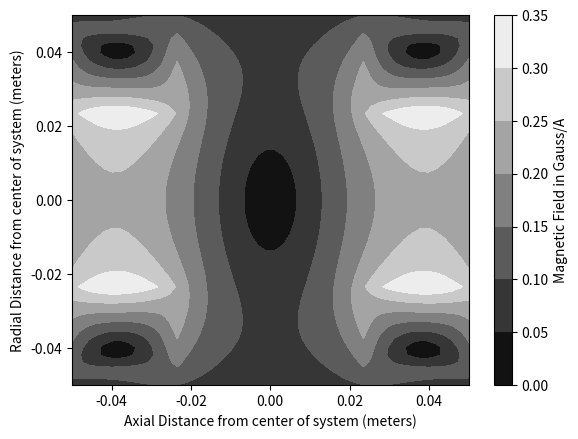

Write the Python code that produced this figure.
import numpy as np 
import matplotlib.pyplot as plt
from scipy import special as sp 

def singlecoil(a, r):
    "Magnetic field due to a single coil"
    # The coil is shifted from origin by a distance d along z-axis
    # Hence, the center of the coil is at (0,0,d) with normal along +ve z-axis
    # a is the radius of the coil in units of d
    # r is the list of coordinates where magnetic field is to be calculated in units of d
    # r is in general of form (x,y,z) w.r.t origin in units of d
    # B[0] and B[1] give Axial and Radial Magnetic Fields respectively in inverse units of
    #                       (mu I)/(2 pi d)

    x=r[0]
    y=r[1]
    z=r[2]
    rho=np.sqrt(x**2+y**2)    #radial distance in units of d
    B=[0, 0]
    k=np.sqrt((4*a*rho)/((a+rho)**2+(z-1)**2))
    K=sp.ellipk(k**2)
    E=sp.ellipe(k**2)
    B[0]=(1/np.sqrt((a+rho)**2+(z-1)**2))*(K+E*(a**2-rho**2-(z-1)**2)/((a-rho)**2+(z-1)**2))
    #if rho.all()==0:
        #B[1]=0
    #else:
    B[1]=((z-1)/rho)*(1/np.sqrt((a+rho)**2+(z-1)**2))*(-K+E*(a**2+rho**2+(z-1)**2)/((a-rho)**2+(z-1)**2))
    return B

def antihelm(a, r):
    "Anti-Helmholtz Coils"
    # The net magnetic field is difference of fields of two single coils
    # The single coils are kept at positions +d and -d from center
    # Equivalently, we can say that the axial coordinates of the single coil
    # are +z and -z in units of d, d>0 
    Bres=[0, 0]
    x=r[0]
    y=r[1]
    z=r[2]
    Bres1=singlecoil(a, [x, y, z])
    Bres2=singlecoil(a, [x, y, -z])
    Bres[0]=Bres1[0]-Bres2[0]
    Bres[1]=Bres1[1]+Bres2[1]
    return Bres

def adjustB_ax(a, x, z, d):
    "Ajusted Field"
    # For Anti-Helmholtz Coils, primary requirement is to return Gradient
    # Axial Magnetic Field variation along its Axis is found
    # The values of d are provided
    # The Magnetic Field is adjusted to return Gradient in the
    # units of Gauss/cm/A
    Badj=2*10**(-5)*antihelm(a, [x, 0, z])[0]/d
    return Badj

def adjustB_rad(a, x, z, d):
    "Ajusted Field"
    # For Anti-Helmholtz Coils, primary requirement is to return Gradient
    # Axial Magnetic Field variation along its Axis is found
    # The values of d are provided
    # The Magnetic Field is adjusted to return Gradient in the
    # units of Gauss/cm/A
    Badj2=2*10**(-5)*antihelm(a, [x, 0, z])[1]/d
    return Badj2

#Call the function

size=50
Z=np.linspace(-0.05,0.05,size) # Our Axis in units of meters
X=np.linspace(-0.05,0.05,size)
Bfin=np.zeros((size, size))
Bfin1=np.zeros((size, size))
Bfin2=np.zeros((size, size))
len=0.0  # To calculate the length of wire required in meters  

# Thickness of Copper wires is taken to be 2mm
# Each turn is taken as a separate Anti-Helmholtz Coil
# Summing over each turn gives us the total Magnetic Field Variation
# This method ensures that the calculation error is minimized
# Values of d and rad are taken for the middle of the copper wire of each turn
# i and j represent axial and radial turns respectively

for m in range(size):
    xval=X[m]
    #print(xval)
    for i in range(0,14):
        # Variation of distance of coil from the center
        d=0.025+0.002*i        
        for j in range(0,11):
            # Variation of radii of coils
            rad=0.025+0.002*j
            # Conversion into units of d
            a=rad/d
            z2=Z/d
            x2=xval/d
            len=len+2*np.pi*rad
            Bfin1[m]=Bfin1[m]+adjustB_ax(a, x2, z2, d)
            #print(Bfin1[m])
            Bfin2[m]=Bfin2[m]+adjustB_rad(a, x2, z2, d)
            Bfin[m]=np.sqrt(Bfin1[m]**2+Bfin2[m]**2)
print(len)  # Returns length of copper wire needed
# Plotting the Gradient
#print(Bfin)
#fig, ax = plt.subplots()
#CS = ax.contour(X, Z, Bfin)
#ax.clabel(CS, inline=1, fontsize=10)
#ax.set_title('Simplest default with labels')
fig = plt.figure()
ax = fig.add_subplot(1, 1, 1)
#plt.contour([X, Z], Bfin)
#ax.spines['left'].set_position('center')
#ax.spines['bottom'].set_position('zero')
#ax.spines['right'].set_color('none')
#ax.spines['top'].set_color('none')
#ax.xaxis.set_ticks_position('bottom')
#ax.xaxis.set_label_position('bottom')
#ax.yaxis.set_ticks_position('left')
ax.set_xlabel('Axial Distance from center of system (meters)')
ax.set_ylabel('Radial Distance from center of system (meters)')
#ax.set_xlim(-0.0035, 0.0035)
#ax.set_ylim(7.0, 8.0)
#ax.set_ylim(0.0, 10.0)
plt.contourf(X, Z, Bfin, cmap='gray')
cbar = plt.colorbar()
#cbar.ax.set_yticklabels(['0','1','2','>3'])
cbar.set_label('Magnetic Field in Gauss/A')


# As a final step, we plot gradient as a function of 
# Axial Distance from center in meters
#plt.plot(Z, Bfin1[0], 'k')

# show the plot
plt.show()